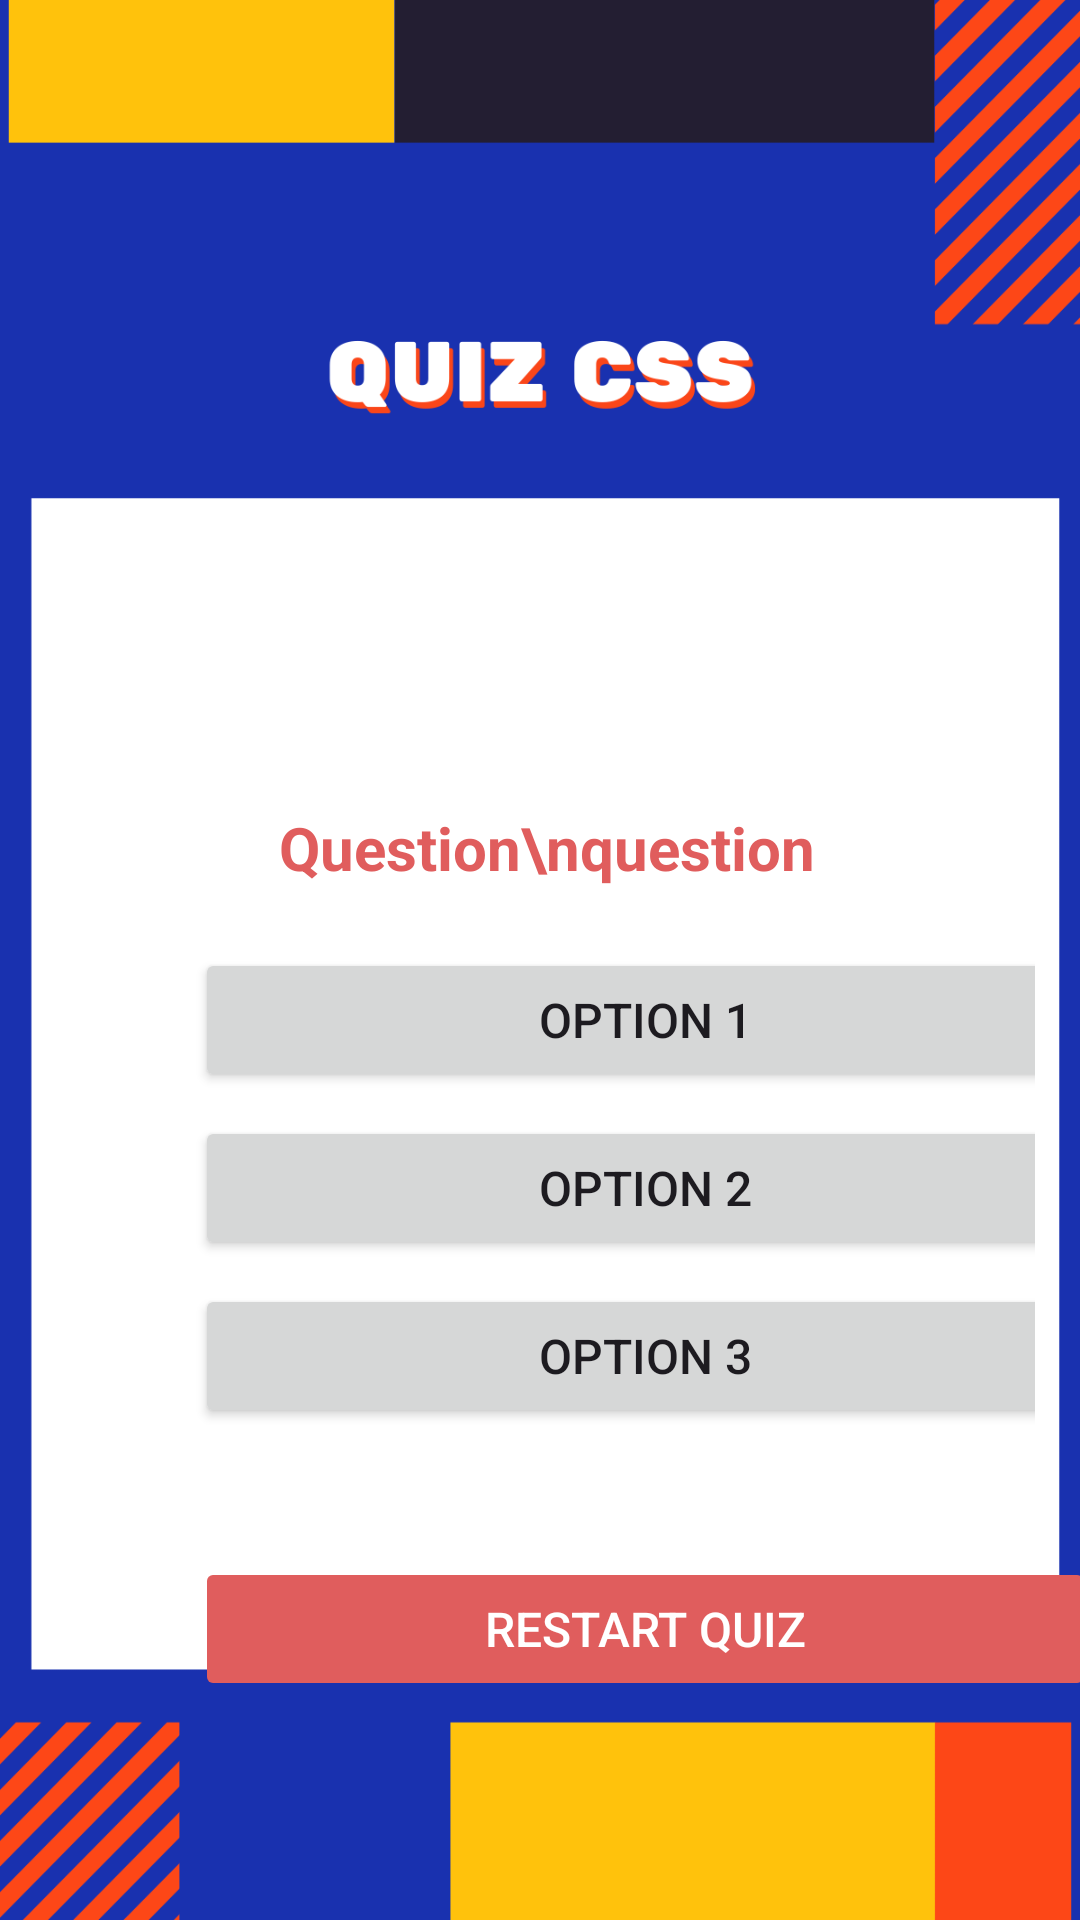

Write the Android layout XML for this screen, with the resource values it uses.
<!-- AndroidManifest.xml: application theme Theme.QuizCode -->
<!-- res/layout/activity_css.xml -->
<?xml version="1.0" encoding="utf-8"?>
<LinearLayout xmlns:android="http://schemas.android.com/apk/res/android"
    xmlns:app="http://schemas.android.com/apk/res-auto"
    xmlns:tools="http://schemas.android.com/tools"
    android:layout_width="match_parent"
    android:layout_height="match_parent"
    android:orientation="vertical"
    android:background="@drawable/quiz_css"
    tools:context=".Css">

    <LinearLayout
        android:layout_width="match_parent"
        android:layout_height="wrap_content"
        android:orientation="vertical"
        android:layout_marginTop="250dp"
        android:padding="15dp">

        <TextView
            android:id="@+id/questionText"
            android:layout_width="match_parent"
            android:layout_height="wrap_content"
            android:padding="4dp"
            android:layout_marginLeft="5dp"
            android:textStyle="bold"
            android:text="Question\nquestion"
            android:textSize="20sp"
            android:textAlignment="center"
            android:textColor="@color/pink"
            android:layout_marginBottom="16dp" />

        <Button
            android:id="@+id/option1Button"
            android:layout_width="300dp"
            android:layout_height="wrap_content"
            android:layout_marginLeft="50dp"
            android:text="Option 1"
            android:textSize="16sp"
            android:layout_marginBottom="8dp" />

        <Button
            android:id="@+id/option2Button"
            android:layout_width="300dp"
            android:layout_height="wrap_content"
            android:layout_marginLeft="50dp"
            android:text="Option 2"
            android:textSize="16sp"
            android:layout_marginBottom="8dp" />

        <Button
            android:id="@+id/option3Button"
            android:layout_width="300dp"
            android:layout_height="wrap_content"
            android:layout_marginLeft="50dp"
            android:text="Option 3"
            android:textSize="16sp"
            android:layout_marginBottom="8dp" />

    </LinearLayout>

    <Button
        android:id="@+id/restartButton"
        android:layout_width="300dp"
        android:layout_height="wrap_content"
        android:layout_marginLeft="65dp"
        android:text="Restart Quiz"
        android:layout_marginTop="20dp"
        android:backgroundTint="@color/pink"
        android:textSize="16sp"
        android:padding="10dp"
        android:layout_marginBottom="8dp"
        android:textColor="@color/white"
        android:enabled="false" />

</LinearLayout>
<!-- resources referenced by this layout -->
<resources>
  <color name="pink">#e05d5d</color>
  <color name="white">#FFFFFFFF</color>
  <!-- drawable quiz_css: png bitmap (drawable, 37818 bytes) -->
  <style name="Theme.QuizCode" parent="Base.Theme.QuizCode" />
  <style name="Base.Theme.QuizCode" parent="Theme.Material3.DayNight.NoActionBar">
          
          
          <item name="android:statusBarColor" tools:targetApi="l">@color/black</item>
      </style>
  <color name="black">#FF000000</color>
</resources>
